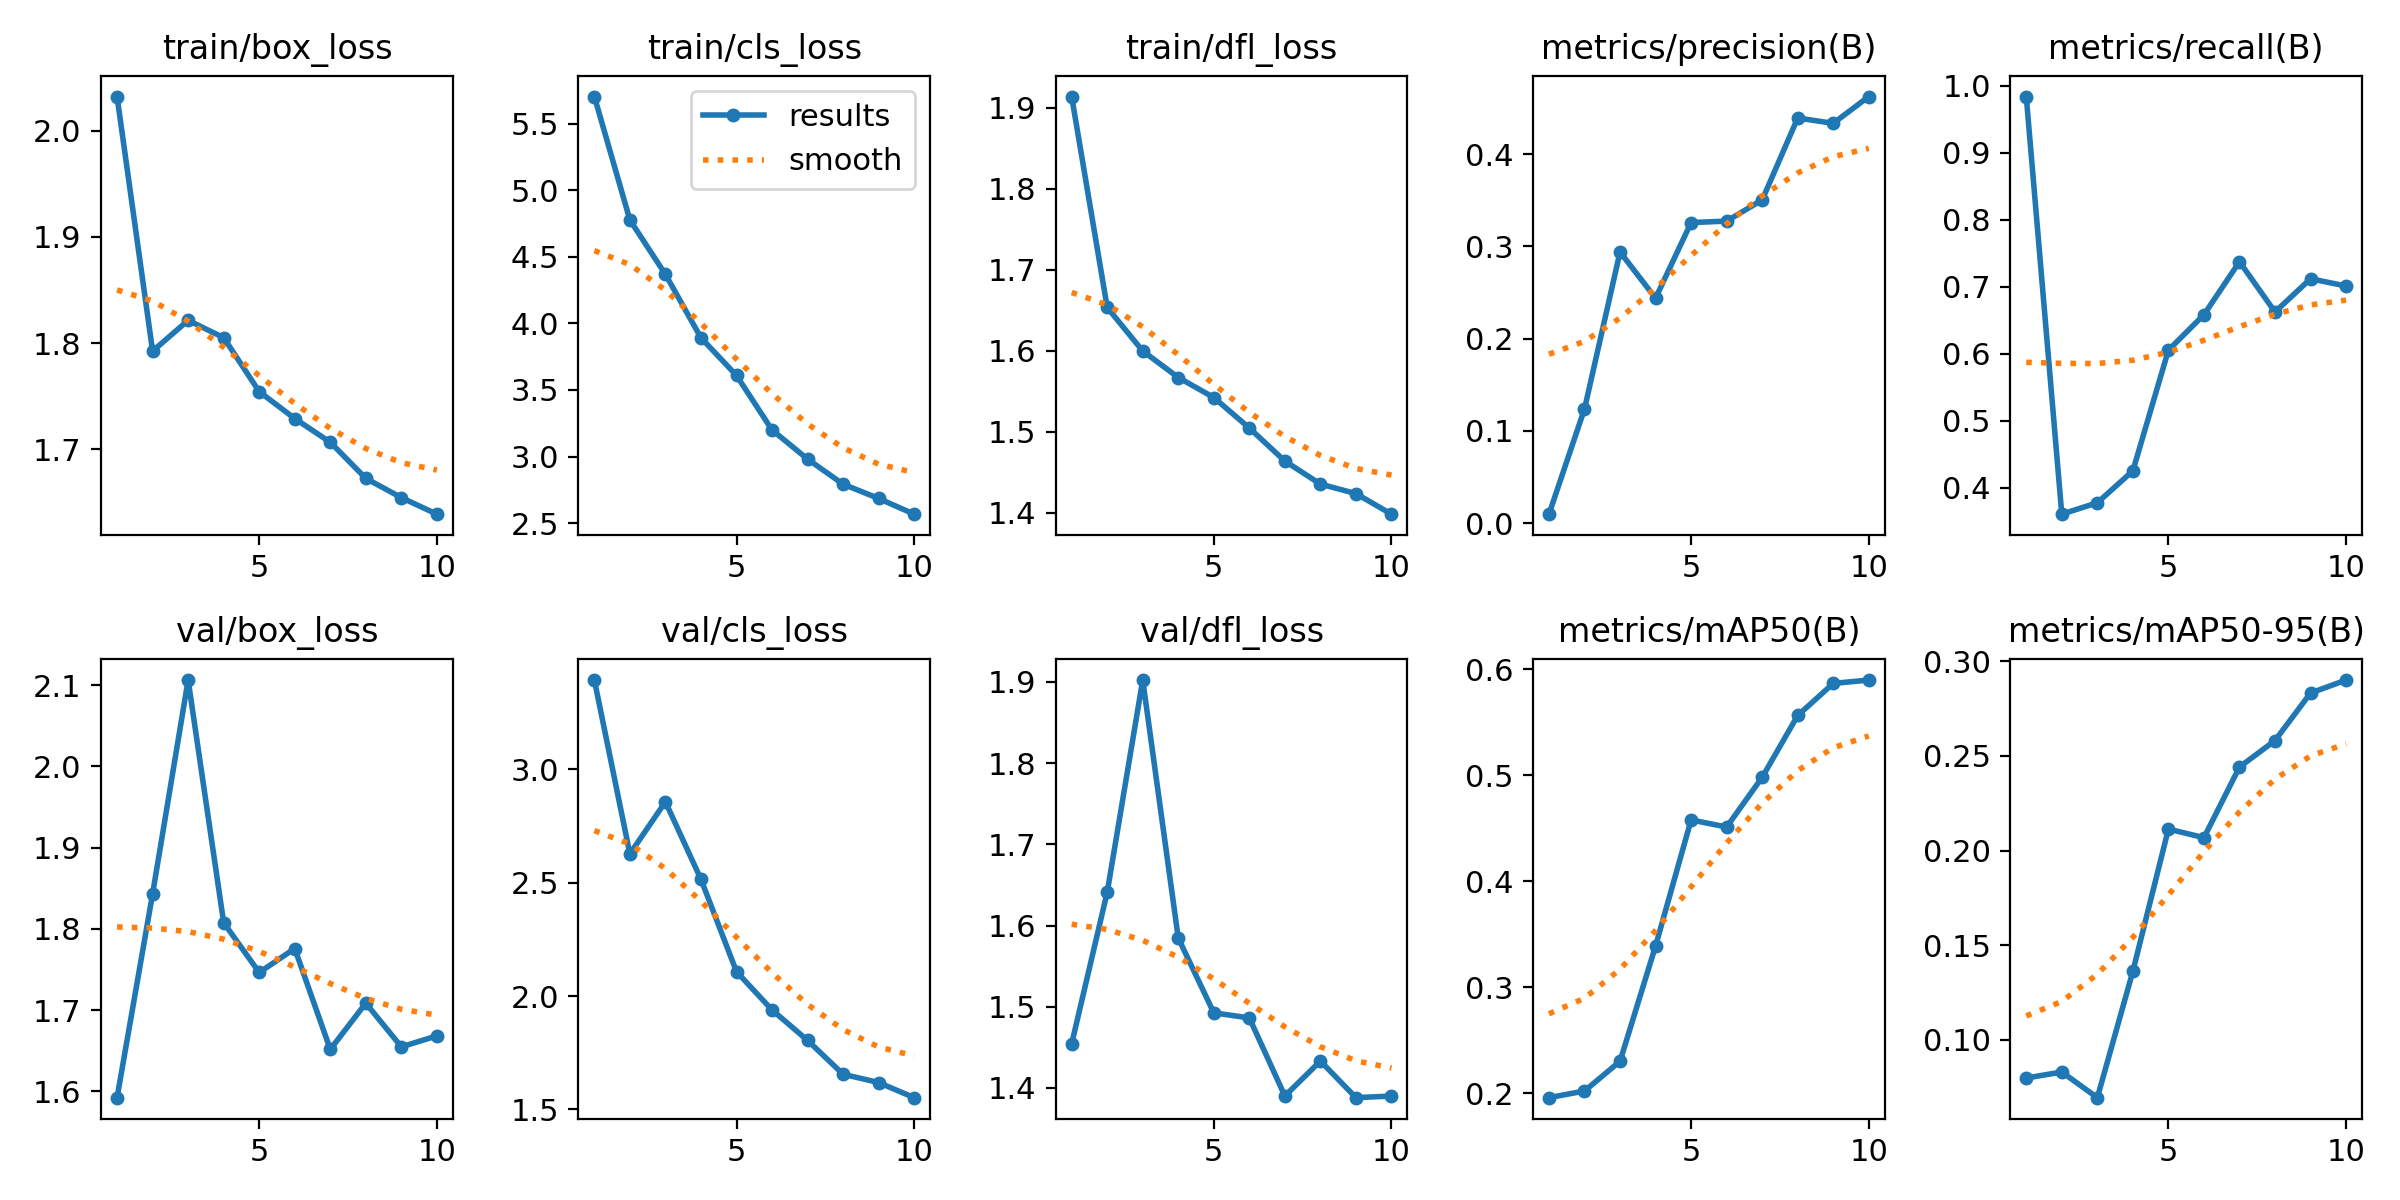

The table this chart was drawn from, first rows:
epoch, time, train/box_loss, train/cls_loss, train/dfl_loss, metrics/precision(B), metrics/recall(B), metrics/mAP50(B), metrics/mAP50-95(B), val/box_loss, val/cls_loss, val/dfl_loss, lr/pg0, lr/pg1, lr/pg2
1, 32.48, 2.032, 5.706, 1.914, 0.00972, 0.9838, 0.1956, 0.07978, 1.592, 3.394, 1.454, 0.000234, 0.000234, 0.000234
2, 46.41, 1.792, 4.778, 1.653, 0.1237, 0.3609, 0.2019, 0.08297, 1.843, 2.627, 1.641, 0.0004252, 0.0004252, 0.0004252
3, 60.68, 1.821, 4.369, 1.6, 0.2938, 0.3779, 0.23, 0.0694, 2.106, 2.857, 1.902, 0.0005694, 0.0005694, 0.0005694
4, 72.69, 1.805, 3.892, 1.567, 0.2438, 0.4255, 0.3388, 0.1362, 1.808, 2.515, 1.585, 0.0005019, 0.0005019, 0.0005019
5, 84.51, 1.754, 3.609, 1.542, 0.3257, 0.6056, 0.4578, 0.2114, 1.746, 2.108, 1.492, 0.0004313, 0.0004313, 0.0004313
6, 96.27, 1.729, 3.2, 1.504, 0.3273, 0.6584, 0.4511, 0.2068, 1.776, 1.939, 1.486, 0.0003606, 0.0003606, 0.0003606
7, 108, 1.707, 2.981, 1.464, 0.3502, 0.7374, 0.498, 0.2442, 1.652, 1.805, 1.39, 0.0002899, 0.0002899, 0.0002899
8, 119.8, 1.673, 2.792, 1.435, 0.439, 0.6625, 0.5564, 0.2582, 1.708, 1.655, 1.433, 0.0002192, 0.0002192, 0.0002192
9, 131.5, 1.654, 2.685, 1.424, 0.4333, 0.712, 0.5867, 0.2833, 1.655, 1.619, 1.388, 0.0001485, 0.0001485, 0.0001485
10, 143.3, 1.639, 2.566, 1.398, 0.4623, 0.7012, 0.5898, 0.2901, 1.668, 1.552, 1.39, 7.7826e-05, 7.7826e-05, 7.7826e-05
